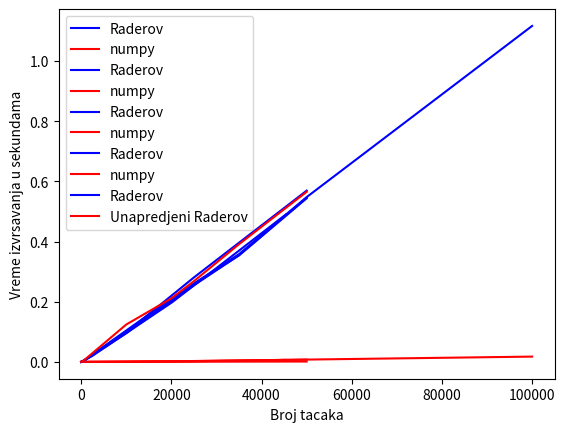

This figure's Python source:
import numpy as np
import time
from numpy import fft

import matplotlib.pyplot as plt

# check if number is Prime
def isPrime(n):
    if n > 1:
        for i in range(2, n // 2):
            if (n % i) == 0:
                return False
        return True
    else:
        return False

# find prime factors of a number
def primeFactors(factors, n):
    i = 2
    while i * i <= n:
        if n % i:
            i += 1
        else:
            n = n // i
            factors.append(i)
    if n > 1:
        factors.append(n)
    return factors

# calculate  x^y%z
def powerModulo(x, y, z):
    result = 1
    x = x % z
    while y > 0:
        if (y & 1):
            result = (result * x) % z
            
        y = y >> 1
        x = (x * x) % z
    return result

# find smallest primitive root of a number
def smallestPrimitive(n):
    factors = []
    
    if (isPrime(n) == False):
        return -1
    
    #using Euler function
    phi = n - 1
    primeFactors(factors, phi)
    
    for i in range(2, phi + 1):
        flag = False
        for j in factors:
            if (powerModulo(i, phi // j, n) == 1):
                flag = True
                break
        if flag == False:
            return i
    
    return -1


# compute the DFT
def dftPrime(arr, n):

    # find smallest primitive
    g = smallestPrimitive(n)
    
    # make an array of g^i
    g_i = np.zeros(n-1, dtype=int) 
    for i in range(0, n-1):
        g_i[i] = powerModulo(g, i+1, n)
    

    # make an array of g^(-i)
    g_minus_i = np.zeros(n-1, dtype=int) 
    for i in range(0, n-1):
        g_minus_i[i] = powerModulo(g, n-i-2, n)
    
    # make the first product for ifft   
    fft1 = arr[g_minus_i]
 
    # make the second product for ifft
    fft2 = []
    for i in g_i:
        fft2.append(np.exp(-2j*np.pi*(1/n)*i))

    # initialize the result
    A = np.zeros(n, dtype=complex)
    A[0] = np.sum(arr)
    
    # compute the ifft
    inv_dft_arr = fft.ifft(fft.fft(fft1)*fft.fft(fft2))

    # populate the result
    for k in range(1, n):
        A[powerModulo(g, k+1, n)] = arr[0] + inv_dft_arr[k-1] 
    return A

def nextPowerOfTwo(n): 
    i = 0; 
    if (n and not(n & (n - 1))): 
        return n 
      
    while(n != 0): 
        n >>= 1
        i += 1
      
    return 1 << i; 

def improvedDftPrime(arr, n):
      
    # find smallest primitive
    g = smallestPrimitive(n)
    
    # make an array of g^i
    g_i = np.zeros(n-1, dtype=int) 
    for i in range(0, n-1):
        g_i[i] = powerModulo(g, i+1, n)
    

    # make an array of g^(-i)
    g_minus_i = np.zeros(n-1, dtype=int) 
    for i in range(0, n-1):
        g_minus_i[i] = powerModulo(g, n-i-2, n)
    
    # make the first product for ifft   
    fft1 = arr[g_minus_i]
    
    # find next power of two greater than 2 * n - 4
    nP = 2 * n - 3
    nP = nextPowerOfTwo(nP)
    
    # add zeros between zeroth and fisrt element in the first product
    tmp_fft1 = np.zeros(nP, dtype=int)
    tmp_fft1[0] = fft1[0]
    for i in range(nP - n + 2, nP):
        tmp_fft1[i] = fft1[i - nP  + n - 1]
     
    # make the second product for ifft
    fft2 = np.zeros(n-1, dtype=complex)
    j = 0
    for i in g_i:
        fft2[j] = (np.exp(-2j*np.pi*(1/n)*i))
        j += 1

    counter = n - 1
    tmp_fft2 = np.zeros(nP, dtype=complex)
    i = 0
    while (i < nP):
        for j in range(0, n-1):
            if i >= nP: 
                break
            tmp_fft2[i] = fft2[j] 
            i += 1
            
    
    # initialize the result
    A = np.zeros(n, dtype=complex)
    A[0] = np.sum(arr)
    
    # compute the ifft
    inv_dft_arr = fft.ifft(fft.fft(tmp_fft1)*fft.fft(tmp_fft2))

    # populate the result
    for k in range(1, n):
        A[powerModulo(g, k+1, n)] = arr[0] + inv_dft_arr[k-1] 
    return A

# function that compares the computation time between two arrays of prime numbers
# if compare is set to True it is used for comparing dftPrime and improvedDftPrime

def calculateTimeDiff(prime_array, compare=False):
    n = prime_array.shape[0]
    # arrays for storing computation time for Rader's DFT and for fft.fft
    prime_dft = []
    dft = []
    for i in range(n):
        arr = np.random.randint(100, size=prime_array[i])
        start = time.time()
        A = dftPrime(arr, prime_array[i])
        end = time.time()
        # time in s
        prime_dft.append(end - start)

        if (compare == False):
            start = time.time()
            A = fft.fft(arr)
            end = time.time()
            dft.append(end - start)
        else:
            start = time.time()
            A = improvedDftPrime(arr, prime_array[i])
            end = time.time()
            dft.append(end - start)
   
    return prime_dft, dft



##################### TESTING #########################


# compare numpy fft with dftPrime and improvedDftPrime to see if they return the right values

test_array = np.array([3, 2, -1, 0, 6, 4, 1])
print("dftPrime = ", dftPrime(test_array, 7))
print("improvedDftPrime = ", improvedDftPrime(test_array, 7))
print("numpy = ", fft.fft(test_array))

# make an array of non prime numbers for testing computation time difference
# between numpy fft and dftPrime and display it on graph

non_prime_array = np.array([6, 60, 350, 1024, 10000, 25000, 50000])
prime_dft, dft = calculateTimeDiff(non_prime_array)
print("Computation time for Rader's DFT: ", prime_dft)
print("Computation time for DFT: ", dft)

plt.plot(non_prime_array, prime_dft, label='Raderov', color='blue')
plt.plot(non_prime_array, dft, label='numpy', color='red')
plt.xlabel('Broj tacaka')
plt.ylabel('Vreme izvrsavanja u sekundama')
plt.legend()
plt.show()

# make an array of prime numbers for testing computation time difference
# between numpy fft and dftPrime and display it on graph

prime_array = np.array([7, 181, 563, 10007, 19997, 24989, 34981, 49999, 99991])
prime_dft, dft = calculateTimeDiff(prime_array)
print("Computation time for Rader's DFT: ", prime_dft)
print("Computation time for DFT: ", dft)

plt.plot(prime_array, prime_dft, label='Raderov', color='blue')
plt.plot(prime_array, dft, label='numpy', color='red')
plt.xlabel('Broj tacaka')
plt.ylabel('Vreme izvrsavanja u sekundama')
plt.legend()
plt.show()

# now use array of prime numbers with the restriction that N-1 is not highly composite

prime_array = np.array([7, 563, 19997, 24989, 34981, 49999])
prime_dft, dft = calculateTimeDiff(prime_array)
print("Computation time for Rader's DFT: ", prime_dft)
print("Computation time for DFT: ", dft)

plt.plot(prime_array, prime_dft, label='Raderov', color='blue')
plt.plot(prime_array, dft, label='numpy', color='red')
plt.xlabel('Broj tacaka')
plt.ylabel('Vreme izvrsavanja u sekundama')
plt.legend()
plt.show()

# try with the restriction that N-1 must be highly composite number

prime_array = np.array([7, 181, 2521, 20161, 45361])
prime_dft, dft = calculateTimeDiff(prime_array)
print("Computation time for Rader's DFT: ", prime_dft)
print("Computation time for DFT: ", dft)

plt.plot(prime_array, prime_dft, label='Raderov', color='blue')
plt.plot(prime_array, dft, label='numpy', color='red')
plt.xlabel('Broj tacaka')
plt.ylabel('Vreme izvrsavanja u sekundama')
plt.legend()
plt.show()

# compare dftPrime and improvedDftPrime when N - 1 is not highly composite

prime_array = np.array([7, 563, 10007, 19997, 24989, 34981, 49999])
prime_dft, dft = calculateTimeDiff(prime_array, True)
print("Computation time for dftPrime: ", prime_dft)
print("Computation time for improvedDftPrime: ", dft)

plt.plot(prime_array, prime_dft, label='Raderov', color='blue')
plt.plot(prime_array, dft, label='Unapredjeni Raderov', color='red')
plt.xlabel('Broj tacaka')
plt.ylabel('Vreme izvrsavanja u sekundama')
plt.legend()
plt.show()
